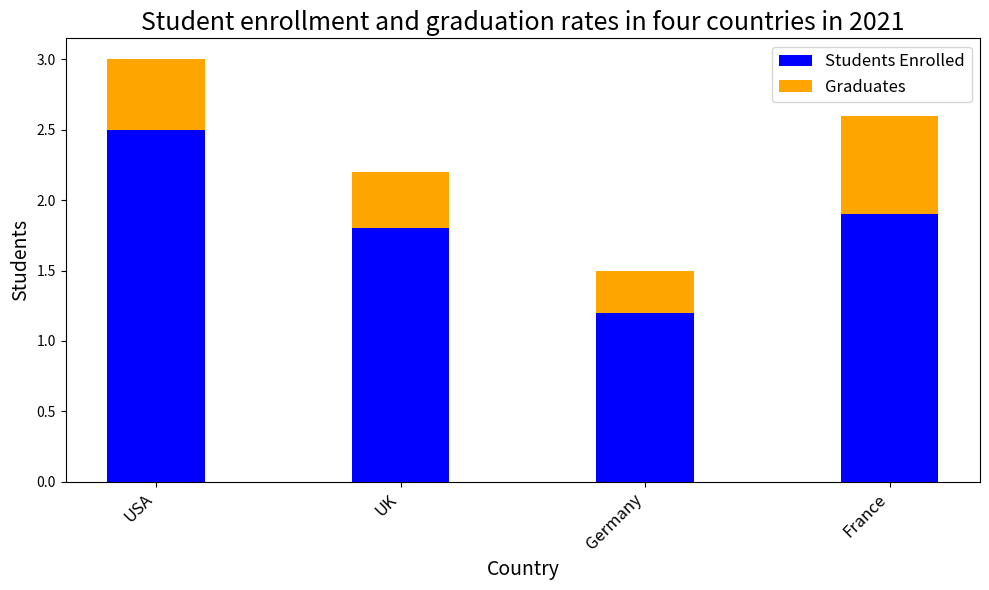

Write Python code to recreate this figure. (Note: this script raises an exception after producing the figure.)

import matplotlib.pyplot as plt
fig = plt.figure(figsize=(10, 6))
ax = fig.add_subplot(111)

country = ['USA','UK','Germany','France']
enrolled = [2.5,1.8,1.2,1.9]
graduates = [0.5,0.4,0.3,0.7]

ax.bar(country, enrolled, width=0.4, label='Students Enrolled', color='blue')
ax.bar(country, graduates, width=0.4, bottom=enrolled, label='Graduates', color='orange')
ax.set_title('Student enrollment and graduation rates in four countries in 2021', fontsize=18)
ax.set_xlabel('Country', fontsize=14)
ax.set_ylabel('Students', fontsize=14)
ax.set_xticklabels(country, rotation=45, ha='right', fontsize=12)
ax.legend(loc='upper right', fontsize=12)

plt.tight_layout()
plt.savefig('bar chart/png/267.png')
plt.clf()
